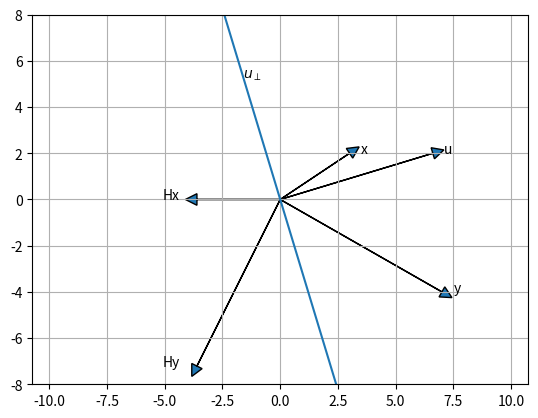

The script that saved this image:
import matplotlib.pyplot as plt
import numpy as np


def main():
    x = np.matrix([[3, 2]]).T
    y = np.matrix([[7, -4]]).T

    k = 0

    Hx, Hy, u = householder_xy(x, y, k)

    # prepare data to draw figure
    x_arrow = [[0, 0], x.T.tolist()[0]]
    y_arrow = [[0, 0], y.T.tolist()[0]]
    u_arrow = [[0, 0], u.T.tolist()[0]]
    u_ortho_arrow = np.array([[-u[1, 0], u[0, 0]],
                              [u[1, 0], -u[0, 0]]]) * 1.6
    Hx_arrow = [[0, 0], Hx.T.tolist()[0]]
    Hy_arrow = [[0, 0], Hy.T.tolist()[0]]

    # prepare axis
    ax = plt.gca()

    # clear axis
    ax.cla()

    # draw arrows
    ax.arrow(x_arrow[0][0], x_arrow[0][1], x_arrow[1][0], x_arrow[1][1], head_width=0.5, head_length=0.5)
    ax.arrow(y_arrow[0][0], y_arrow[0][1], y_arrow[1][0], y_arrow[1][1], head_width=0.5, head_length=0.5)
    ax.arrow(u_arrow[0][0], u_arrow[0][1], u_arrow[1][0], u_arrow[1][1], head_width=0.5, head_length=0.5)
    ax.arrow(Hx_arrow[0][0], Hx_arrow[0][1], Hx_arrow[1][0], Hx_arrow[1][1], head_width=0.5, head_length=0.5)
    ax.arrow(Hy_arrow[0][0], Hy_arrow[0][1], Hy_arrow[1][0], Hy_arrow[1][1], head_width=0.5, head_length=0.5)

    # draw texts
    offset = 0.5
    ax.text(x_arrow[1][0] + offset, x_arrow[1][1], 'x')
    ax.text(y_arrow[1][0] + offset, y_arrow[1][1], 'y')
    ax.text(u_arrow[1][0] + offset, u_arrow[1][1], 'u')

    ax.text(Hx_arrow[1][0] - offset * 3, Hx_arrow[1][1], 'Hx')
    ax.text(Hy_arrow[1][0] - offset * 3, Hy_arrow[1][1], 'Hy')

    ax.text(u_ortho_arrow[0, 0] * 0.5, u_ortho_arrow[0, 1] * 0.5, '$u_\perp$')

    # draw line orthogonal to u
    plt.plot(u_ortho_arrow[:, 0], u_ortho_arrow[:, 1])

    # adjust aspect ratio
    plt.axis('equal')

    # set axis limits
    plt.xlim(-10, 10)
    plt.ylim(-8, 8)

    # draw grid
    plt.grid(True)

    # present plot
    plt.show()


def householder_xy(x, y, k):
    Hx, rho, u = householder_k(x, k)

    tau_y = (rho * u.T * y)[0, 0]
    Hy = y - tau_y * u

    return Hx, Hy, u


def householder_k(x, k):
    # find u bisecting x and x axis
    sigma = np.sqrt((x.T * x)[0, 0])
    e_k = np.matrix(np.zeros_like(x))
    e_k[k, 0] = 1.0
    u = x + sigma * e_k
    # Householder reflection
    rho = (2 / (u.T * u))[0, 0]
    tau_x = (rho * u.T * x)[0, 0]
    Hx = x - tau_x * u
    return Hx, rho, u


if __name__ == '__main__':
    main()
